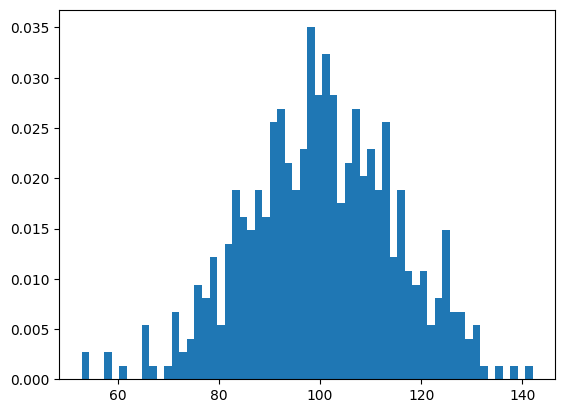

The matplotlib source for this figure: (Note: this script raises an exception after producing the figure.)
# 直方图
import matplotlib.mlab as mlab
import matplotlib.pyplot as plt
import numpy as np

plt.rcParams['font.sans-serif'] = ['Arial Unicode MS']  # 用来正常显示中文
plt.rcParams['axes.unicode_minus'] = False  # 用来正常显示负号

np.random.seed(19680801)
mu = 100  # mean of distribution
sigma = 15  # standard deviation of distribution
x = mu + sigma * np.random.randn(500)
num_bins = 60
fig, ax = plt.subplots()
n, bins, patches = ax.hist(x, num_bins, density=1)
# MatplotlibDeprecationWarning: scipy.stats.norm.pdf
y = mlab.normpdf(bins, mu, sigma)
ax.plot(bins, y, '--')
ax.set_xlabel('智商IQ')
ax.set_ylabel('概率密度')
ax.set_title(r'智商分布情况直方图')
fig.tight_layout()
plt.show()
# ------------------------------------------------------------------
# ------------------------------------------------------------------

# 小组得分直方图
np.random.seed(42)
number_of_bins = 30
# An example of three data sets to compare
number_of_data_points = 600
labels = ["组1", "组2", "组3"]
data_sets = [np.random.normal(0, 1, number_of_data_points),
             np.random.normal(6, 1, number_of_data_points),
             np.random.normal(0, 4, number_of_data_points)]
# Computed quantities to aid plotting
hist_range = (np.min(data_sets), np.max(data_sets))
binned_data_sets = [
    np.histogram(d, range=hist_range, bins=number_of_bins)[0]
    for d in data_sets
]
binned_maximums = np.max(binned_data_sets, axis=1)
x_locations = np.arange(0, sum(binned_maximums), np.max(binned_maximums))
# The bin_edges are the same for all of the histograms
bin_edges = np.linspace(hist_range[0], hist_range[1], number_of_bins + 1)
centers = 0.5 * (bin_edges + np.roll(bin_edges, 1))[:-1]
heights = np.diff(bin_edges)
# Cycle through and plot each histogram
fig, ax = plt.subplots()
for x_loc, binned_data in zip(x_locations, binned_data_sets):
    lefts = x_loc - 0.5 * binned_data
    ax.barh(centers, binned_data, height=heights, left=lefts)
ax.set_xticks(x_locations)
ax.set_xticklabels(labels)
ax.set_title('小组得分直方图')
ax.set_ylabel("得分")
plt.show()
